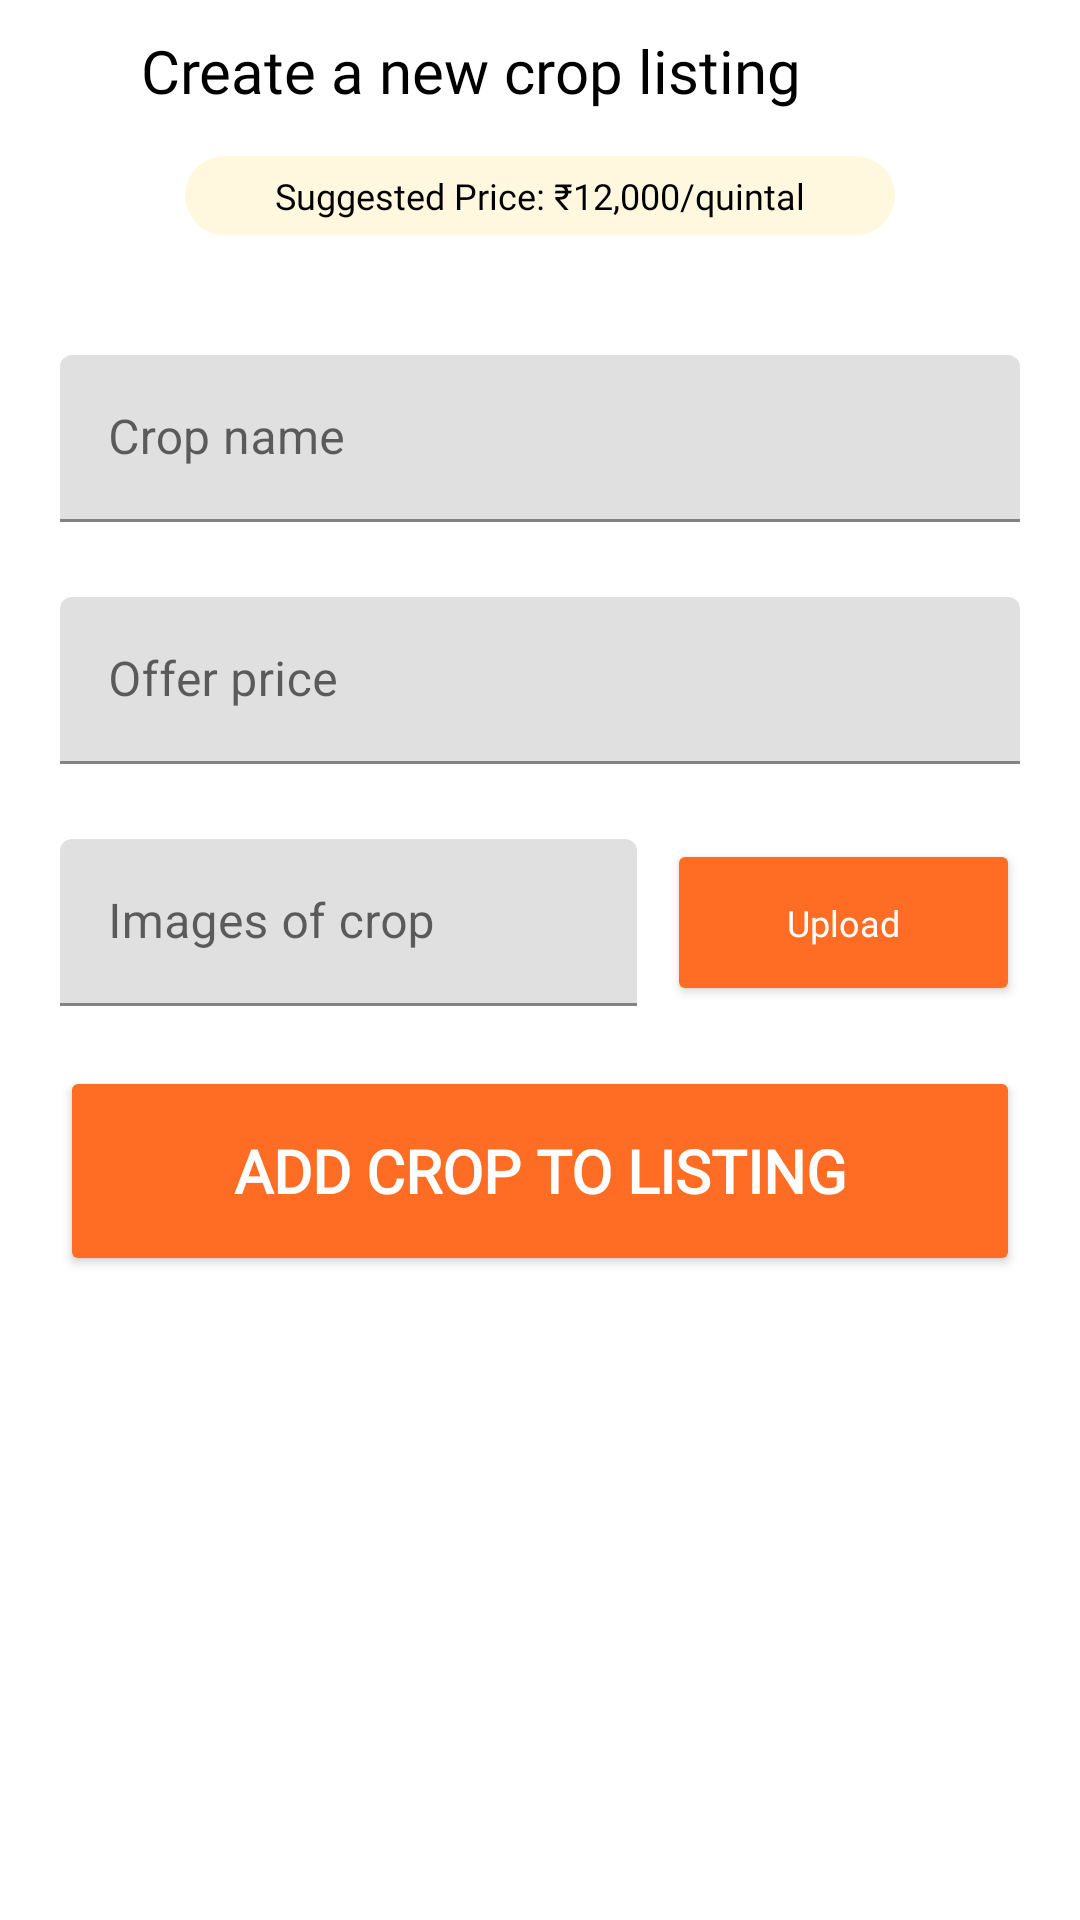

Here is an Android app screen rendered from its layout file. Give the layout XML and the strings, colors and styles it references.
<!-- AndroidManifest.xml: application theme Theme.MyApplication -->
<!-- res/layout/fragment_create_new_crop_listing.xml -->
<?xml version="1.0" encoding="utf-8"?>
<androidx.constraintlayout.widget.ConstraintLayout xmlns:android="http://schemas.android.com/apk/res/android"
    xmlns:app="http://schemas.android.com/apk/res-auto"
    xmlns:tools="http://schemas.android.com/tools"
    android:layout_width="match_parent"
    android:layout_height="match_parent"
    tools:context=".farmer.crops.CreateNewCropListing">

    <androidx.constraintlayout.widget.ConstraintLayout
        android:id="@+id/topCv"
        android:layout_width="match_parent"
        android:layout_height="wrap_content"
        app:layout_constraintEnd_toEndOf="parent"
        app:layout_constraintStart_toStartOf="parent"
        app:layout_constraintTop_toTopOf="parent">

        <androidx.appcompat.widget.AppCompatImageView
            android:id="@+id/backButton"
            android:layout_width="wrap_content"
            android:layout_height="wrap_content"
            android:layout_marginStart="5dp"
            android:layout_marginTop="8dp"
            android:padding="16dp"
            android:paddingTop="22dp"
            android:src="@drawable/ic_back"
            app:layout_constraintBottom_toBottomOf="@id/createNewListingTv"
            app:layout_constraintEnd_toStartOf="@id/createNewListingTv"
            app:layout_constraintStart_toStartOf="parent"
            app:layout_constraintTop_toTopOf="@id/createNewListingTv" />

        <androidx.appcompat.widget.AppCompatTextView
            android:id="@+id/createNewListingTv"
            android:layout_width="wrap_content"
            android:layout_height="wrap_content"
            android:fontFamily="@font/noto_devnagri"
            android:padding="10dp"
            android:text="@string/create_a_new_crop_listing"
            android:textColor="@color/black"
            android:textSize="20sp"
            app:layout_constraintBottom_toBottomOf="parent"
            app:layout_constraintStart_toEndOf="@id/backButton"
            app:layout_constraintTop_toTopOf="parent" />

    </androidx.constraintlayout.widget.ConstraintLayout>

    <androidx.constraintlayout.widget.ConstraintLayout
        android:id="@+id/suggestedPriceCv"
        android:layout_width="match_parent"
        android:layout_height="wrap_content"
        android:layout_marginTop="5dp"
        app:layout_constraintEnd_toEndOf="parent"
        app:layout_constraintStart_toStartOf="parent"
        app:layout_constraintTop_toBottomOf="@id/topCv">

        <androidx.appcompat.widget.AppCompatTextView
            android:id="@+id/suggestedPrice"
            android:layout_width="wrap_content"
            android:layout_height="wrap_content"
            android:background="@drawable/bg_light_yellow"
            android:fontFamily="@font/noto_devnagri"
            android:paddingStart="30dp"
            android:paddingTop="5dp"
            android:paddingEnd="30dp"
            android:paddingBottom="5dp"
            android:text="Suggested Price: ₹12,000/quintal"
            android:textColor="@color/black"
            android:textSize="12sp"
            app:layout_constraintEnd_toEndOf="parent"
            app:layout_constraintStart_toStartOf="parent"
            app:layout_constraintTop_toTopOf="parent" />

    </androidx.constraintlayout.widget.ConstraintLayout>

    <androidx.constraintlayout.widget.ConstraintLayout
        android:layout_width="match_parent"
        android:layout_height="wrap_content"
        android:layout_marginTop="10dp"
        app:layout_constraintEnd_toEndOf="parent"
        app:layout_constraintStart_toStartOf="parent"
        app:layout_constraintTop_toBottomOf="@id/suggestedPriceCv">

        <LinearLayout
            android:id="@+id/outerLl"
            android:layout_width="match_parent"
            android:layout_height="match_parent"
            android:layout_marginTop="10dp"
            android:orientation="vertical"
            android:padding="20dp"
            app:layout_constraintEnd_toEndOf="parent"
            app:layout_constraintStart_toStartOf="parent"
            app:layout_constraintTop_toTopOf="parent">

            <com.google.android.material.textfield.TextInputLayout
                android:id="@+id/cropName"
                android:layout_width="match_parent"
                android:layout_height="wrap_content"
                android:layout_marginBottom="25dp"
                android:hint="@string/crop_name"
                app:layout_constraintEnd_toEndOf="parent"
                app:layout_constraintStart_toStartOf="parent">

                <EditText
                    android:id="@+id/inputCropName"
                    android:layout_width="match_parent"
                    android:layout_height="match_parent"
                    android:inputType="textCapWords"
                    tools:text="Rice - Whole" />
            </com.google.android.material.textfield.TextInputLayout>

            <com.google.android.material.textfield.TextInputLayout
                android:id="@+id/offerPrice"
                android:layout_width="match_parent"
                android:layout_height="wrap_content"
                android:layout_marginBottom="25dp"
                android:hint="@string/offer_price"
                app:layout_constraintEnd_toEndOf="parent"
                app:layout_constraintStart_toStartOf="parent"
                app:prefixText="₹  "
                app:prefixTextColor="@color/theme_green">

                <EditText
                    android:id="@+id/inputOfferPrice"
                    android:layout_width="match_parent"
                    android:layout_height="match_parent"
                    android:inputType="numberDecimal"
                    tools:text="2100" />
            </com.google.android.material.textfield.TextInputLayout>

            <androidx.constraintlayout.widget.ConstraintLayout
                android:layout_width="match_parent"
                android:layout_height="wrap_content">

                <com.google.android.material.textfield.TextInputLayout
                    android:id="@+id/cropImages"
                    android:layout_width="0dp"
                    android:layout_height="wrap_content"
                    android:layout_marginBottom="25dp"
                    android:hint="@string/images"
                    app:layout_constraintEnd_toStartOf="@id/uploadReport"
                    app:layout_constraintStart_toStartOf="parent"
                    app:layout_constraintTop_toTopOf="parent">

                    <EditText
                        android:id="@+id/inputCropImages"
                        android:layout_width="match_parent"
                        android:layout_height="match_parent"
                        android:inputType="text"
                        tools:text="IMG1311.png" />
                </com.google.android.material.textfield.TextInputLayout>

                <Button
                    android:id="@+id/uploadReport"
                    android:layout_width="wrap_content"
                    android:layout_height="0dp"
                    android:layout_marginStart="10dp"
                    android:backgroundTint="@color/theme_orange"
                    android:fontFamily="@font/noto_devnagri"
                    android:paddingStart="40dp"
                    android:paddingEnd="40dp"
                    android:text="@string/upload_report"
                    android:textAllCaps="false"
                    android:textColor="@color/white"
                    android:textSize="12sp"
                    app:cornerRadius="12dp"
                    app:layout_constraintBottom_toBottomOf="@id/cropImages"
                    app:layout_constraintEnd_toEndOf="parent"
                    app:layout_constraintStart_toEndOf="@id/cropImages"
                    app:layout_constraintTop_toTopOf="@id/cropImages" />

            </androidx.constraintlayout.widget.ConstraintLayout>

        </LinearLayout>

        <Button
            android:id="@+id/submitButton"
            android:layout_width="0dp"
            android:layout_height="70dp"
            android:layout_marginStart="20dp"
            android:layout_marginEnd="20dp"
            android:backgroundTint="@color/theme_orange"
            android:fontFamily="@font/noto_devnagri"
            android:text="@string/add_crop_to_listing"
            android:textColor="@color/white"
            android:textSize="20sp"
            android:textStyle="bold"
            app:cornerRadius="10dp"
            app:layout_constraintEnd_toEndOf="parent"
            app:layout_constraintStart_toStartOf="parent"
            app:layout_constraintTop_toBottomOf="@id/outerLl" />

    </androidx.constraintlayout.widget.ConstraintLayout>

    <ProgressBar
        android:id="@+id/progressBar"
        android:layout_width="wrap_content"
        android:layout_height="wrap_content"
        android:indeterminateTint="@color/theme_orange"
        android:visibility="gone"
        app:layout_constraintBottom_toBottomOf="parent"
        app:layout_constraintEnd_toEndOf="parent"
        app:layout_constraintStart_toStartOf="parent"
        app:layout_constraintTop_toTopOf="parent" />

</androidx.constraintlayout.widget.ConstraintLayout>
<!-- resources referenced by this layout -->
<resources>
  <color name="black">#FF000000</color>
  <color name="theme_green">#24AF29</color>
  <color name="theme_orange">#FF6D24</color>
  <color name="white">#FFFFFFFF</color>
  <!-- drawable bg_light_yellow (drawable) -->
  <shape xmlns:android="http://schemas.android.com/apk/res/android"
      android:shape="rectangle">
      <solid android:color="#fff8df" />
      <corners android:radius="20dp" />
  </shape>
  <string name="add_crop_to_listing">Add crop to listing</string>
  <string name="create_a_new_crop_listing">Create a new crop listing</string>
  <string name="crop_name">Crop name</string>
  <string name="images">Images of crop</string>
  <string name="offer_price">Offer price</string>
  <string name="upload_report">Upload</string>
  <style name="Theme.MyApplication" parent="Theme.MaterialComponents.DayNight.NoActionBar">
          
          <item name="colorPrimary">@color/theme_orange</item>
          <item name="colorPrimaryVariant">@color/theme_light_orange</item>
          <item name="colorOnPrimary">@color/white</item>
          
          <item name="colorSecondary">@color/theme_green</item>
          <item name="colorSecondaryVariant">@color/theme_light_green</item>
          <item name="colorOnSecondary">@color/black</item>
          
          <item name="android:statusBarColor">?attr/colorPrimaryVariant</item>
          
      </style>
  <color name="theme_light_orange">#E59F7B</color>
  <color name="theme_light_green">#F9FFF8</color>
</resources>
